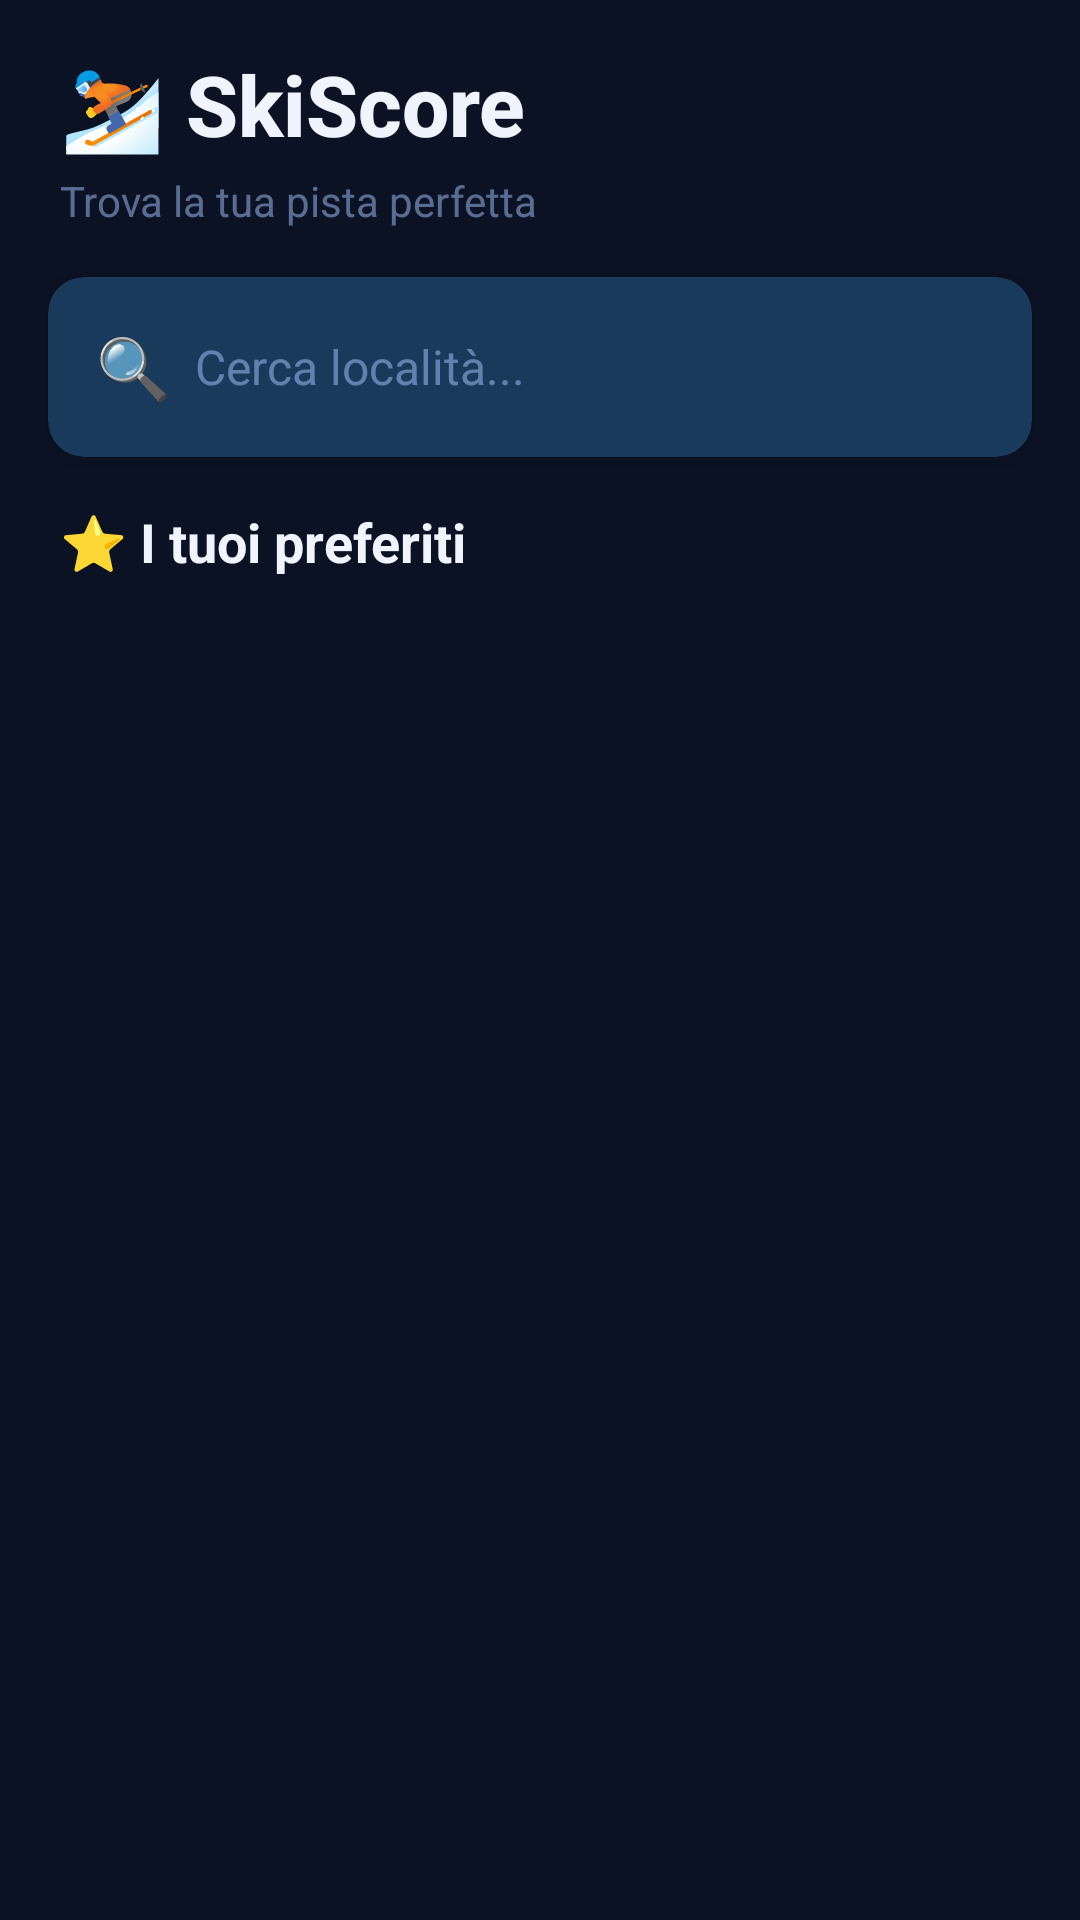

This screen was rendered from an Android layout file. Write that file and the resources it references.
<!-- AndroidManifest.xml: application theme Theme.SkiScore -->
<!-- res/layout/fragment_home.xml -->
<?xml version="1.0" encoding="utf-8"?>
<androidx.constraintlayout.widget.ConstraintLayout
    xmlns:android="http://schemas.android.com/apk/res/android"
    xmlns:app="http://schemas.android.com/apk/res-auto"
    android:layout_width="match_parent"
    android:layout_height="match_parent"
    android:background="@color/dark_bg">

    
    <TextView
        android:id="@+id/tv_app_title"
        android:layout_width="wrap_content"
        android:layout_height="wrap_content"
        android:text="⛷️ SkiScore"
        android:textColor="@color/snow_white"
        android:textSize="28sp"
        android:textStyle="bold"
        android:fontFamily="sans-serif-medium"
        android:layout_marginTop="16dp"
        android:layout_marginStart="20dp"
        app:layout_constraintStart_toStartOf="parent"
        app:layout_constraintTop_toTopOf="parent" />

    <TextView
        android:id="@+id/tv_subtitle"
        android:layout_width="wrap_content"
        android:layout_height="wrap_content"
        android:text="Trova la tua pista perfetta"
        android:textColor="@color/ice_blue_50"
        android:textSize="14sp"
        android:layout_marginStart="20dp"
        android:layout_marginTop="4dp"
        app:layout_constraintStart_toStartOf="parent"
        app:layout_constraintTop_toBottomOf="@id/tv_app_title" />

    
    <androidx.cardview.widget.CardView
        android:id="@+id/card_search"
        android:layout_width="0dp"
        android:layout_height="wrap_content"
        android:layout_marginStart="16dp"
        android:layout_marginEnd="16dp"
        android:layout_marginTop="16dp"
        app:cardBackgroundColor="#1A3A5C"
        app:cardCornerRadius="12dp"
        app:cardElevation="4dp"
        app:layout_constraintTop_toBottomOf="@id/tv_subtitle"
        app:layout_constraintStart_toStartOf="parent"
        app:layout_constraintEnd_toEndOf="parent">

        <LinearLayout
            android:layout_width="match_parent"
            android:layout_height="wrap_content"
            android:orientation="horizontal"
            android:gravity="center_vertical"
            android:padding="4dp">

            <TextView
                android:layout_width="wrap_content"
                android:layout_height="wrap_content"
                android:text="🔍"
                android:textSize="20sp"
                android:paddingStart="12dp"
                android:paddingEnd="8dp" />

            <EditText
                android:id="@+id/et_search"
                android:layout_width="0dp"
                android:layout_height="52dp"
                android:layout_weight="1"
                android:hint="Cerca località..."
                android:textColorHint="@color/ice_blue_50"
                android:textColor="@color/snow_white"
                android:textSize="16sp"
                android:background="@null"
                android:imeOptions="actionSearch"
                android:inputType="text"
                android:maxLines="1"
                android:paddingEnd="16dp" />
        </LinearLayout>
    </androidx.cardview.widget.CardView>

    
    <androidx.recyclerview.widget.RecyclerView
        android:id="@+id/rv_search_results"
        android:layout_width="0dp"
        android:layout_height="wrap_content"
        android:background="#1A3A5C"
        android:visibility="gone"
        android:layout_marginStart="16dp"
        android:layout_marginEnd="16dp"
        app:layout_constraintTop_toBottomOf="@id/card_search"
        app:layout_constraintStart_toStartOf="parent"
        app:layout_constraintEnd_toEndOf="parent" />

    
    <TextView
        android:id="@+id/tv_section_label"
        android:layout_width="wrap_content"
        android:layout_height="wrap_content"
        android:text="⭐ I tuoi preferiti"
        android:textColor="@color/snow_white"
        android:textSize="18sp"
        android:textStyle="bold"
        android:layout_marginStart="20dp"
        android:layout_marginTop="16dp"
        app:layout_constraintStart_toStartOf="parent"
        app:layout_constraintTop_toBottomOf="@id/rv_search_results" />

    
    <androidx.recyclerview.widget.RecyclerView
        android:id="@+id/rv_resorts"
        android:layout_width="0dp"
        android:layout_height="0dp"
        android:layout_marginTop="8dp"
        android:paddingStart="16dp"
        android:paddingEnd="16dp"
        android:paddingBottom="16dp"
        android:clipToPadding="false"
        app:layout_constraintBottom_toBottomOf="parent"
        app:layout_constraintEnd_toEndOf="parent"
        app:layout_constraintStart_toStartOf="parent"
        app:layout_constraintTop_toBottomOf="@id/tv_section_label" />

    
    <LinearLayout
        android:id="@+id/ll_empty_state"
        android:layout_width="wrap_content"
        android:layout_height="wrap_content"
        android:orientation="vertical"
        android:gravity="center"
        android:visibility="gone"
        app:layout_constraintBottom_toBottomOf="parent"
        app:layout_constraintEnd_toEndOf="parent"
        app:layout_constraintStart_toStartOf="parent"
        app:layout_constraintTop_toBottomOf="@id/tv_section_label">
        <TextView
            android:layout_width="wrap_content"
            android:layout_height="wrap_content"
            android:text="🎿"
            android:textSize="64sp" />
        <TextView
            android:layout_width="wrap_content"
            android:layout_height="wrap_content"
            android:layout_marginTop="16dp"
            android:gravity="center"
            android:text="Cerca una stazione sciistica\nper aggiungerla ai preferiti"
            android:textColor="@color/ice_blue_50"
            android:textSize="15sp"
            android:lineSpacingExtra="4dp" />
    </LinearLayout>

    
    <ProgressBar
        android:id="@+id/progress_bar"
        android:layout_width="48dp"
        android:layout_height="48dp"
        android:visibility="gone"
        android:indeterminateTint="@color/neon_cyan"
        app:layout_constraintBottom_toBottomOf="parent"
        app:layout_constraintEnd_toEndOf="parent"
        app:layout_constraintStart_toStartOf="parent"
        app:layout_constraintTop_toBottomOf="@id/tv_section_label" />

</androidx.constraintlayout.widget.ConstraintLayout>
<!-- resources referenced by this layout -->
<resources>
  <color name="dark_bg">#0B1224</color>
  <color name="ice_blue_50">#80A8C8FF</color>
  <color name="neon_cyan">#00E5FF</color>
  <color name="snow_white">#F0F4FF</color>
  <style name="Theme.SkiScore" parent="Base.Theme.SkiScore" />
  <style name="Base.Theme.SkiScore" parent="Theme.Material3.Dark.NoActionBar">
          <item name="colorPrimary">@color/neon_cyan</item>
          <item name="colorOnPrimary">@color/dark_bg</item>
          <item name="colorPrimaryContainer">@color/dark_surface_variant</item>
          <item name="colorOnPrimaryContainer">@color/neon_cyan</item>
          <item name="colorSecondary">@color/ice_blue</item>
          <item name="colorOnSecondary">@color/dark_bg</item>
          <item name="colorSurface">@color/dark_surface</item>
          <item name="colorOnSurface">@color/snow_white</item>
          <item name="colorSurfaceVariant">@color/dark_surface_variant</item>
          <item name="colorOnSurfaceVariant">@color/ice_blue</item>
          <item name="android:windowBackground">@color/dark_bg</item>
          <item name="android:statusBarColor">@color/status_bar</item>
          <item name="android:navigationBarColor">@color/dark_bg</item>
      </style>
  <color name="dark_surface_variant">#1C2A45</color>
  <color name="ice_blue">#A8C8FF</color>
  <color name="dark_surface">#141E33</color>
  <color name="status_bar">#060D1A</color>
</resources>
